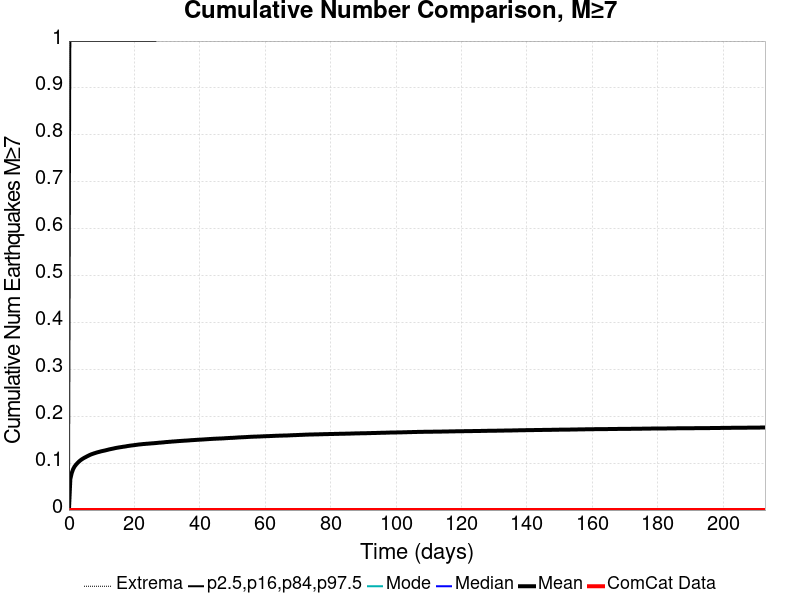

The file beside this chart, header and first rows:
Time (days), ComCat Data, Simulation Mean, Simulation Median, Simulation Mode, Simulation Minimum, Simulation Maximum, 2.5 %-ile, 16 %-ile, 84 %-ile, 97.5 %-ile
0.0, 0.0, 0.0, 0.0, 0.0, 0.0, 0.0, 0.0, 0.0, 0.0, 0.0
0.4265, 0.0, 0.06607, 0.0, 0.0, 0.0, 7.0, 0.0, 0.0, 0.0, 1.0
0.8529, 0.0, 0.07897, 0.0, 0.0, 0.0, 7.0, 0.0, 0.0, 0.0, 1.0
1.279, 0.0, 0.08715, 0.0, 0.0, 0.0, 7.0, 0.0, 0.0, 0.0, 1.0
1.706, 0.0, 0.09264, 0.0, 0.0, 0.0, 7.0, 0.0, 0.0, 0.0, 1.0
2.132, 0.0, 0.09656, 0.0, 0.0, 0.0, 10.0, 0.0, 0.0, 0.0, 1.0
2.559, 0.0, 0.0999, 0.0, 0.0, 0.0, 10.0, 0.0, 0.0, 0.0, 1.0
2.985, 0.0, 0.1029, 0.0, 0.0, 0.0, 10.0, 0.0, 0.0, 0.0, 1.0
3.412, 0.0, 0.1055, 0.0, 0.0, 0.0, 10.0, 0.0, 0.0, 0.0, 1.0
3.838, 0.0, 0.1077, 0.0, 0.0, 0.0, 11.0, 0.0, 0.0, 0.0, 1.0
4.265, 0.0, 0.1097, 0.0, 0.0, 0.0, 11.0, 0.0, 0.0, 0.0, 1.0
4.691, 0.0, 0.1114, 0.0, 0.0, 0.0, 11.0, 0.0, 0.0, 0.0, 1.0
5.117, 0.0, 0.1129, 0.0, 0.0, 0.0, 11.0, 0.0, 0.0, 0.0, 1.0
5.544, 0.0, 0.1146, 0.0, 0.0, 0.0, 11.0, 0.0, 0.0, 0.0, 1.0
5.97, 0.0, 0.116, 0.0, 0.0, 0.0, 11.0, 0.0, 0.0, 0.0, 1.0
6.397, 0.0, 0.1176, 0.0, 0.0, 0.0, 11.0, 0.0, 0.0, 0.0, 1.0
6.823, 0.0, 0.1188, 0.0, 0.0, 0.0, 11.0, 0.0, 0.0, 0.0, 1.0
7.25, 0.0, 0.1198, 0.0, 0.0, 0.0, 11.0, 0.0, 0.0, 0.0, 1.0
7.676, 0.0, 0.1209, 0.0, 0.0, 0.0, 11.0, 0.0, 0.0, 0.0, 1.0
8.103, 0.0, 0.1218, 0.0, 0.0, 0.0, 11.0, 0.0, 0.0, 0.0, 1.0
8.529, 0.0, 0.1228, 0.0, 0.0, 0.0, 11.0, 0.0, 0.0, 0.0, 1.0
8.956, 0.0, 0.1236, 0.0, 0.0, 0.0, 11.0, 0.0, 0.0, 0.0, 1.0
9.382, 0.0, 0.1243, 0.0, 0.0, 0.0, 11.0, 0.0, 0.0, 0.0, 1.0
9.808, 0.0, 0.1252, 0.0, 0.0, 0.0, 11.0, 0.0, 0.0, 0.0, 1.0
10.23, 0.0, 0.1259, 0.0, 0.0, 0.0, 11.0, 0.0, 0.0, 0.0, 1.0
10.66, 0.0, 0.1265, 0.0, 0.0, 0.0, 12.0, 0.0, 0.0, 0.0, 1.0
11.09, 0.0, 0.1272, 0.0, 0.0, 0.0, 12.0, 0.0, 0.0, 0.0, 1.0
11.51, 0.0, 0.1279, 0.0, 0.0, 0.0, 12.0, 0.0, 0.0, 0.0, 1.0
11.94, 0.0, 0.1286, 0.0, 0.0, 0.0, 12.0, 0.0, 0.0, 0.0, 1.0
12.37, 0.0, 0.1295, 0.0, 0.0, 0.0, 12.0, 0.0, 0.0, 0.0, 1.0
12.79, 0.0, 0.13, 0.0, 0.0, 0.0, 12.0, 0.0, 0.0, 0.0, 1.0
13.22, 0.0, 0.1307, 0.0, 0.0, 0.0, 12.0, 0.0, 0.0, 0.0, 1.0
13.65, 0.0, 0.1313, 0.0, 0.0, 0.0, 12.0, 0.0, 0.0, 0.0, 1.0
14.07, 0.0, 0.132, 0.0, 0.0, 0.0, 12.0, 0.0, 0.0, 0.0, 1.0
14.5, 0.0, 0.1326, 0.0, 0.0, 0.0, 12.0, 0.0, 0.0, 0.0, 1.0
14.93, 0.0, 0.1331, 0.0, 0.0, 0.0, 12.0, 0.0, 0.0, 0.0, 1.0
15.35, 0.0, 0.1336, 0.0, 0.0, 0.0, 12.0, 0.0, 0.0, 0.0, 1.0
15.78, 0.0, 0.1341, 0.0, 0.0, 0.0, 12.0, 0.0, 0.0, 0.0, 1.0
16.21, 0.0, 0.1345, 0.0, 0.0, 0.0, 12.0, 0.0, 0.0, 0.0, 1.0
16.63, 0.0, 0.135, 0.0, 0.0, 0.0, 12.0, 0.0, 0.0, 0.0, 1.0
17.06, 0.0, 0.1354, 0.0, 0.0, 0.0, 12.0, 0.0, 0.0, 0.0, 1.0
17.48, 0.0, 0.1359, 0.0, 0.0, 0.0, 12.0, 0.0, 0.0, 0.0, 1.0
17.91, 0.0, 0.1365, 0.0, 0.0, 0.0, 12.0, 0.0, 0.0, 0.0, 1.0
18.34, 0.0, 0.1369, 0.0, 0.0, 0.0, 12.0, 0.0, 0.0, 0.0, 1.0
18.76, 0.0, 0.1374, 0.0, 0.0, 0.0, 12.0, 0.0, 0.0, 0.0, 1.0
19.19, 0.0, 0.1378, 0.0, 0.0, 0.0, 12.0, 0.0, 0.0, 0.0, 1.0
19.62, 0.0, 0.1381, 0.0, 0.0, 0.0, 12.0, 0.0, 0.0, 0.0, 1.0
20.04, 0.0, 0.1385, 0.0, 0.0, 0.0, 12.0, 0.0, 0.0, 0.0, 1.0
20.47, 0.0, 0.1389, 0.0, 0.0, 0.0, 12.0, 0.0, 0.0, 0.0, 1.0
20.9, 0.0, 0.1393, 0.0, 0.0, 0.0, 12.0, 0.0, 0.0, 0.0, 1.0
21.32, 0.0, 0.1398, 0.0, 0.0, 0.0, 12.0, 0.0, 0.0, 0.0, 1.0
21.75, 0.0, 0.1401, 0.0, 0.0, 0.0, 12.0, 0.0, 0.0, 0.0, 1.0
22.18, 0.0, 0.1403, 0.0, 0.0, 0.0, 12.0, 0.0, 0.0, 0.0, 1.0
22.6, 0.0, 0.1407, 0.0, 0.0, 0.0, 12.0, 0.0, 0.0, 0.0, 1.0
23.03, 0.0, 0.1409, 0.0, 0.0, 0.0, 12.0, 0.0, 0.0, 0.0, 1.0
23.46, 0.0, 0.1412, 0.0, 0.0, 0.0, 12.0, 0.0, 0.0, 0.0, 1.0
23.88, 0.0, 0.1414, 0.0, 0.0, 0.0, 12.0, 0.0, 0.0, 0.0, 1.0
24.31, 0.0, 0.1416, 0.0, 0.0, 0.0, 12.0, 0.0, 0.0, 0.0, 1.0
24.73, 0.0, 0.1419, 0.0, 0.0, 0.0, 12.0, 0.0, 0.0, 0.0, 1.0
25.16, 0.0, 0.1421, 0.0, 0.0, 0.0, 12.0, 0.0, 0.0, 0.0, 1.0
... 440 more rows
